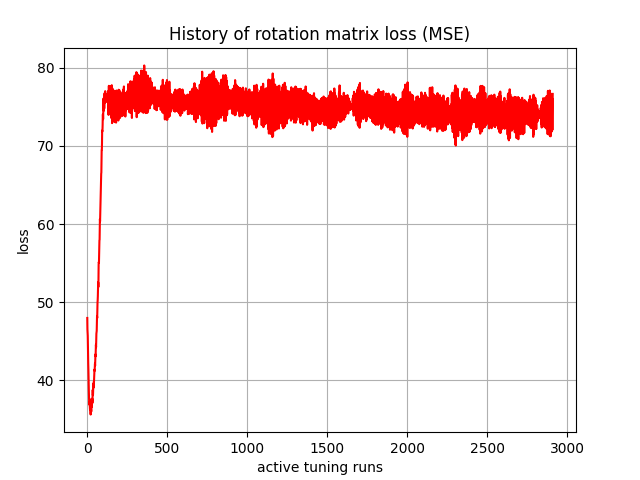

Data behind this chart, as committed beside it:
, 0
0, 47.99
1, 46.52
2, 46.1
3, 45.72
4, 44.4
5, 42.94
6, 42.17
7, 41.43
8, 40.17
9, 39.07
10, 38.48
11, 37.55
12, 37.06
13, 36.91
14, 37.22
15, 37
16, 36.63
17, 36.29
18, 36.57
19, 37.4
20, 36.65
21, 35.64
22, 36.81
23, 37.59
24, 36.39
25, 36.03
26, 37.41
27, 37.48
28, 36.6
29, 37.06
30, 37.68
31, 37.68
32, 37.1
33, 37.98
34, 38.79
35, 38.1
36, 38.22
37, 38.92
38, 39.62
39, 39.07
40, 39.56
41, 39.87
42, 39.83
43, 40.36
44, 40.54
45, 41.39
46, 41.22
47, 41.92
48, 42.14
49, 41.88
50, 42.59
51, 43.33
52, 43.09
53, 43.7
54, 44.57
55, 44.25
56, 45.07
57, 45.99
58, 46.15
59, 46.33
... 2,850 more rows
